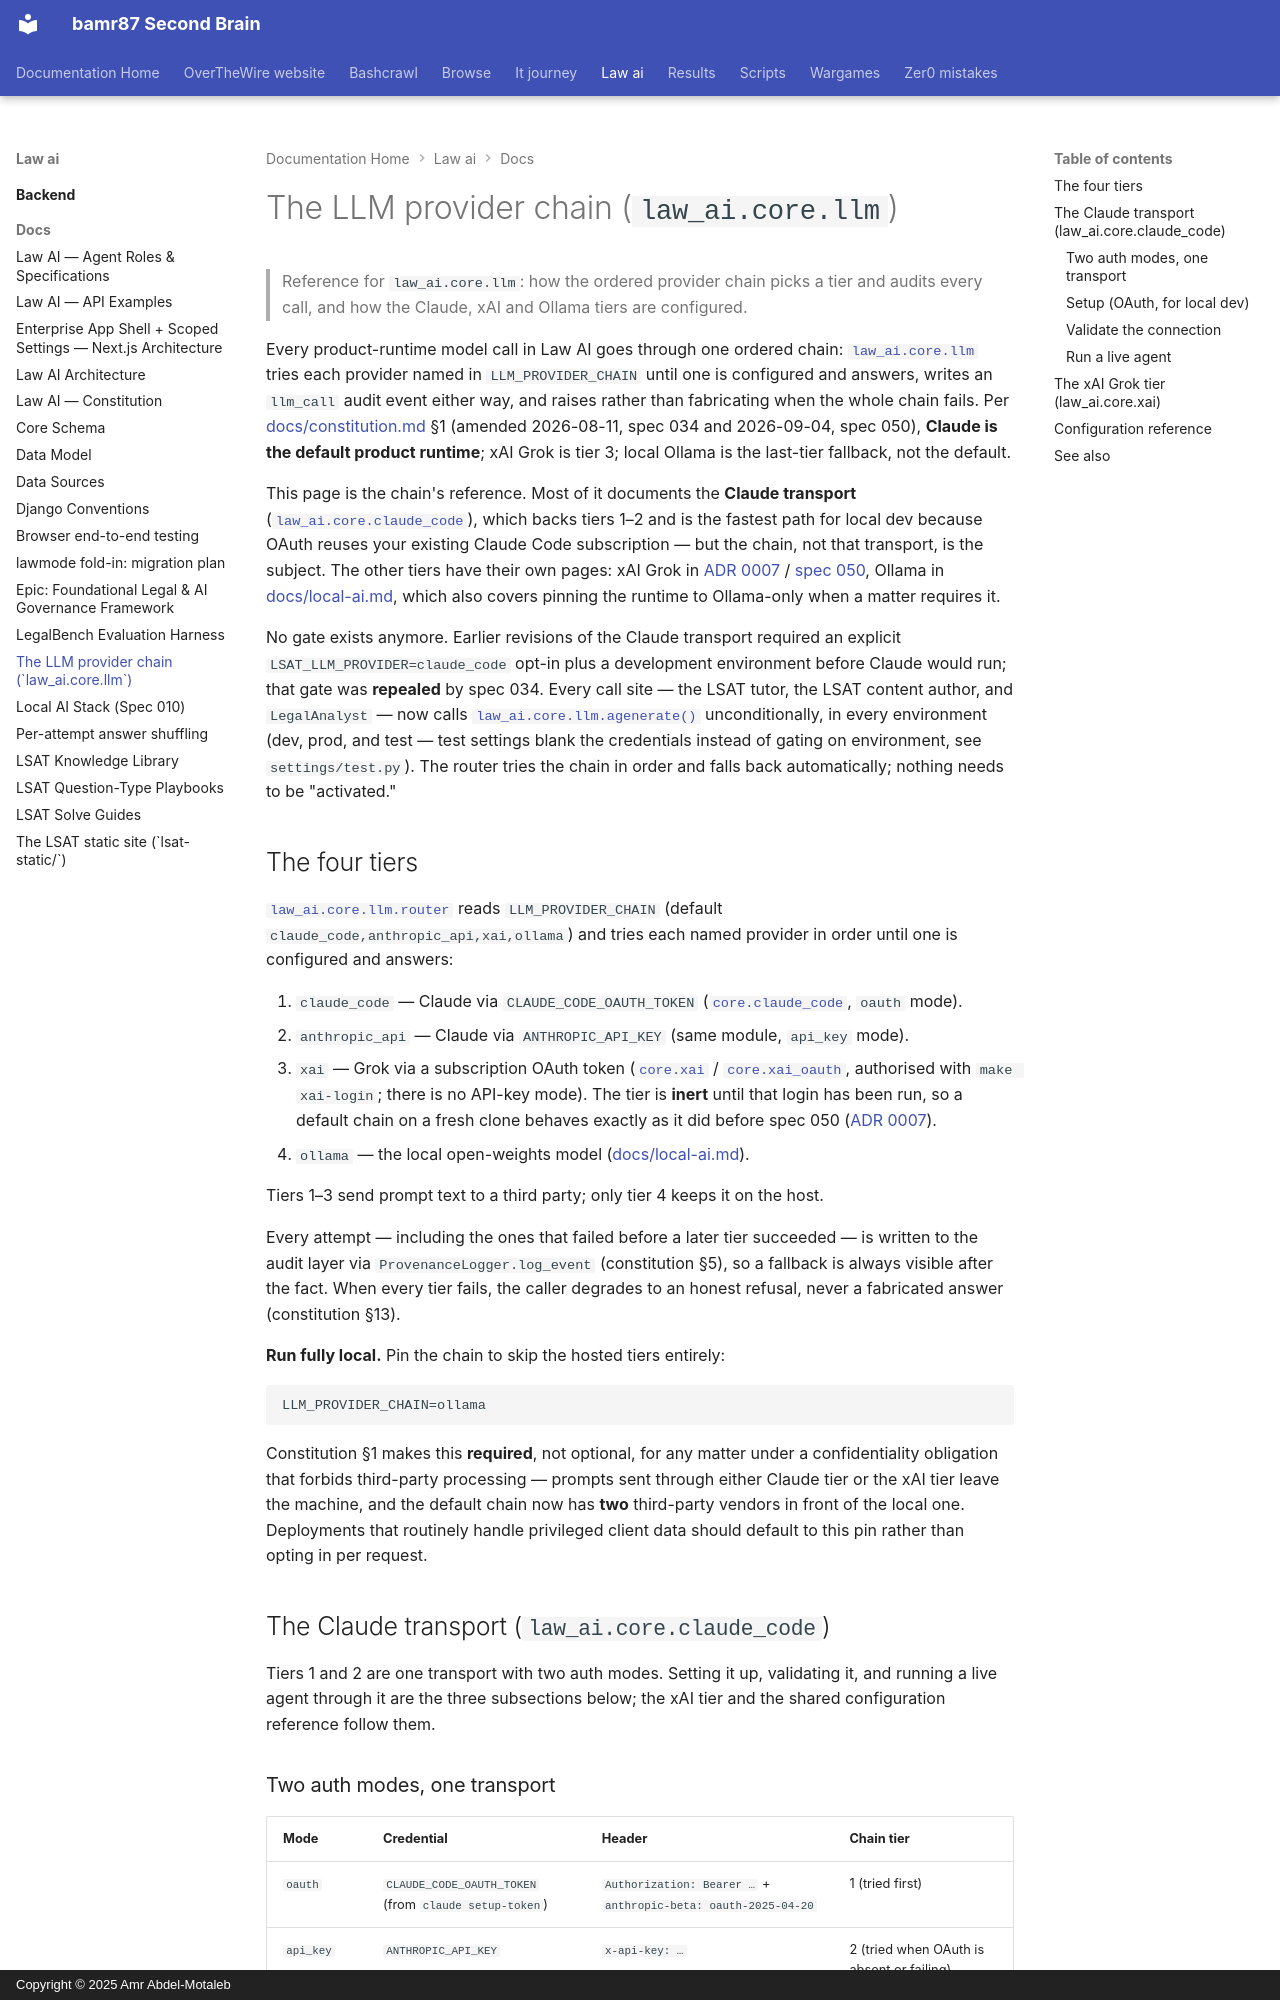

repository: bamr87/README · page: law-ai/docs/llm-provider-chain/index.html · generator: mkdocs · copyright: Copyright © 2025 Amr Abdel-Motaleb

---
source_file: docs/llm-provider-chain.md
source_repo: bamr87/law-ai
source_url: https://github.com/bamr87/law-ai/blob/main/docs/llm-provider-chain.md
title: The LLM provider chain (`law_ai.core.llm`)
---
# The LLM provider chain (`law_ai.core.llm`)

> Reference for `law_ai.core.llm`: how the ordered provider chain picks a tier and audits every call, and how the Claude, xAI and Ollama tiers are configured.

Every product-runtime model call in Law AI goes through one ordered chain: [`law_ai.core.llm`](../backend/law_ai/core/llm/router.py) tries each provider named in `LLM_PROVIDER_CHAIN` until one is configured and answers, writes an `llm_call` audit event either way, and raises rather than fabricating when the whole chain fails. Per [docs/constitution.md](constitution.md) §1 (amended 2026-08-11, spec 034 and 2026-09-04, spec 050), **Claude is the default product runtime**; xAI Grok is tier 3; local Ollama is the last-tier fallback, not the default.

This page is the chain's reference. Most of it documents the **Claude transport** ([`law_ai.core.claude_code`](../backend/law_ai/core/claude_code.py)), which backs tiers 1–2 and is the fastest path for local dev because OAuth reuses your existing Claude Code subscription — but the chain, not that transport, is the subject. The other tiers have their own pages: xAI Grok in [ADR 0007](adr/0007-xai-runtime-provider.md) / [spec 050](../specs/050-xai-oauth-provider/spec.md), Ollama in [docs/local-ai.md](local-ai.md), which also covers pinning the runtime to Ollama-only when a matter requires it.

No gate exists anymore. Earlier revisions of the Claude transport required an explicit `LSAT_LLM_PROVIDER=claude_code` opt-in plus a development environment before Claude would run; that gate was **repealed** by spec 034. Every call site — the LSAT tutor, the LSAT content author, and `LegalAnalyst` — now calls [`law_ai.core.llm.agenerate()`](../backend/law_ai/core/llm/router.py) unconditionally, in every environment (dev, prod, and test — test settings blank the credentials instead of gating on environment, see `settings/test.py`). The router tries the chain in order and falls back automatically; nothing needs to be "activated."

## The four tiers

[`law_ai.core.llm.router`](../backend/law_ai/core/llm/router.py) reads `LLM_PROVIDER_CHAIN` (default `claude_code,anthropic_api,xai,ollama`) and tries each named provider in order until one is configured and answers:

1. `claude_code` — Claude via `CLAUDE_CODE_OAUTH_TOKEN` ([`core.claude_code`](../backend/law_ai/core/claude_code.py), `oauth` mode).
2. `anthropic_api` — Claude via `ANTHROPIC_API_KEY` (same module, `api_key` mode).
3. `xai` — Grok via a subscription OAuth token ([`core.xai`](../backend/law_ai/core/xai.py) / [`core.xai_oauth`](../backend/law_ai/core/xai_oauth.py), authorised with `make xai-login`; there is no API-key mode). The tier is **inert** until that login has been run, so a default chain on a fresh clone behaves exactly as it did before spec 050 ([ADR 0007](adr/0007-xai-runtime-provider.md)).
4. `ollama` — the local open-weights model ([docs/local-ai.md](local-ai.md)).

Tiers 1–3 send prompt text to a third party; only tier 4 keeps it on the host.

Every attempt — including the ones that failed before a later tier succeeded — is written to the audit layer via `ProvenanceLogger.log_event` (constitution §5), so a fallback is always visible after the fact. When every tier fails, the caller degrades to an honest refusal, never a fabricated answer (constitution §13).

**Run fully local.** Pin the chain to skip the hosted tiers entirely:

```dotenv
LLM_PROVIDER_CHAIN=ollama
```

Constitution §1 makes this **required**, not optional, for any matter under a confidentiality obligation that forbids third-party processing — prompts sent through either Claude tier or the xAI tier leave the machine, and the default chain now has **two** third-party vendors in front of the local one. Deployments that routinely handle privileged client data should default to this pin rather than opting in per request.
